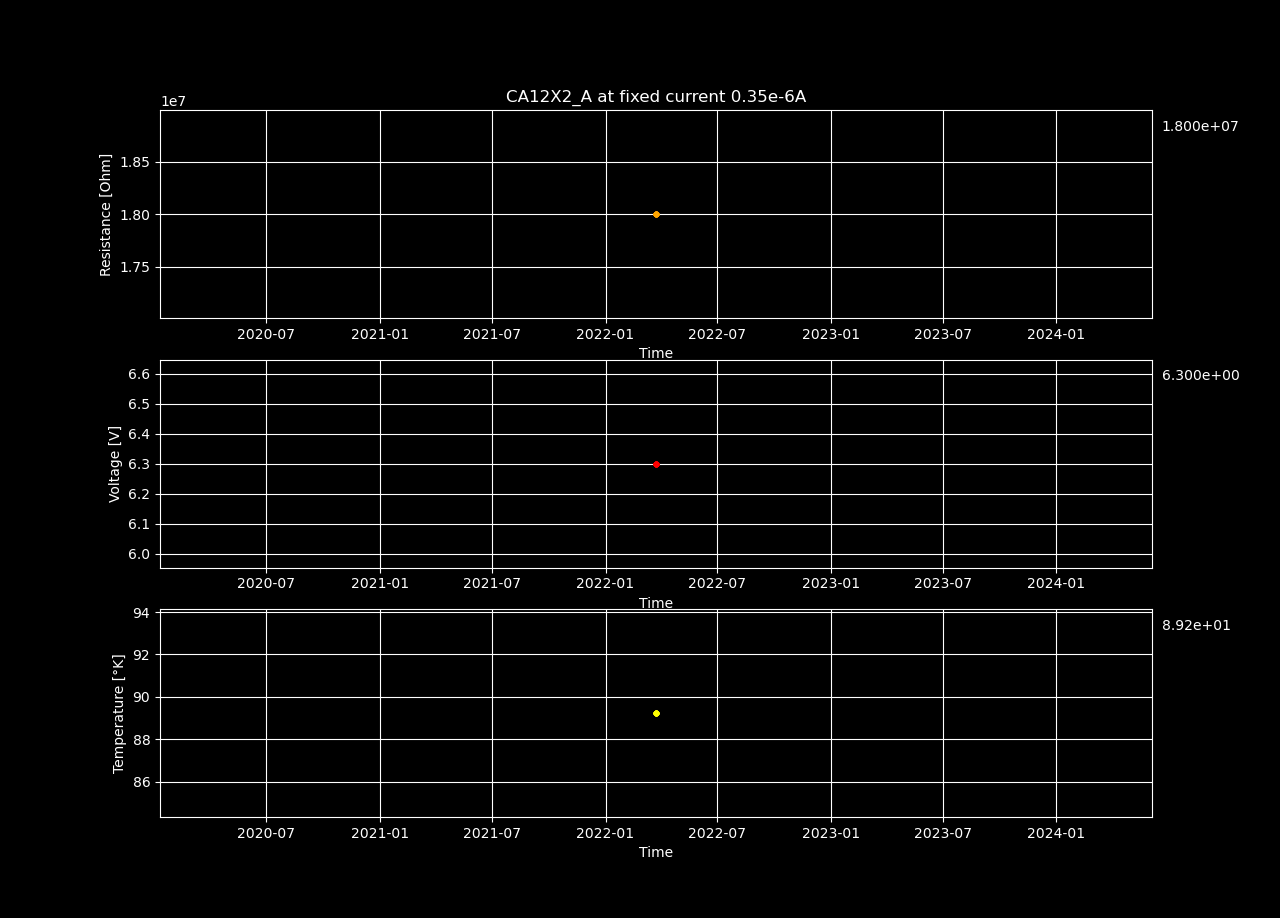

Source data for this figure (header and first rows):
Temperature [K], Voltage [V], Resistance [𝛀], Current Source [A], Electric Field [V/cm], Restivity [𝛀 cm], Current Density [A/cm2]
89.23, 6.3, 17999464, 3.5e-07, 209.6, 18382813, 1.140436624307592e-05
